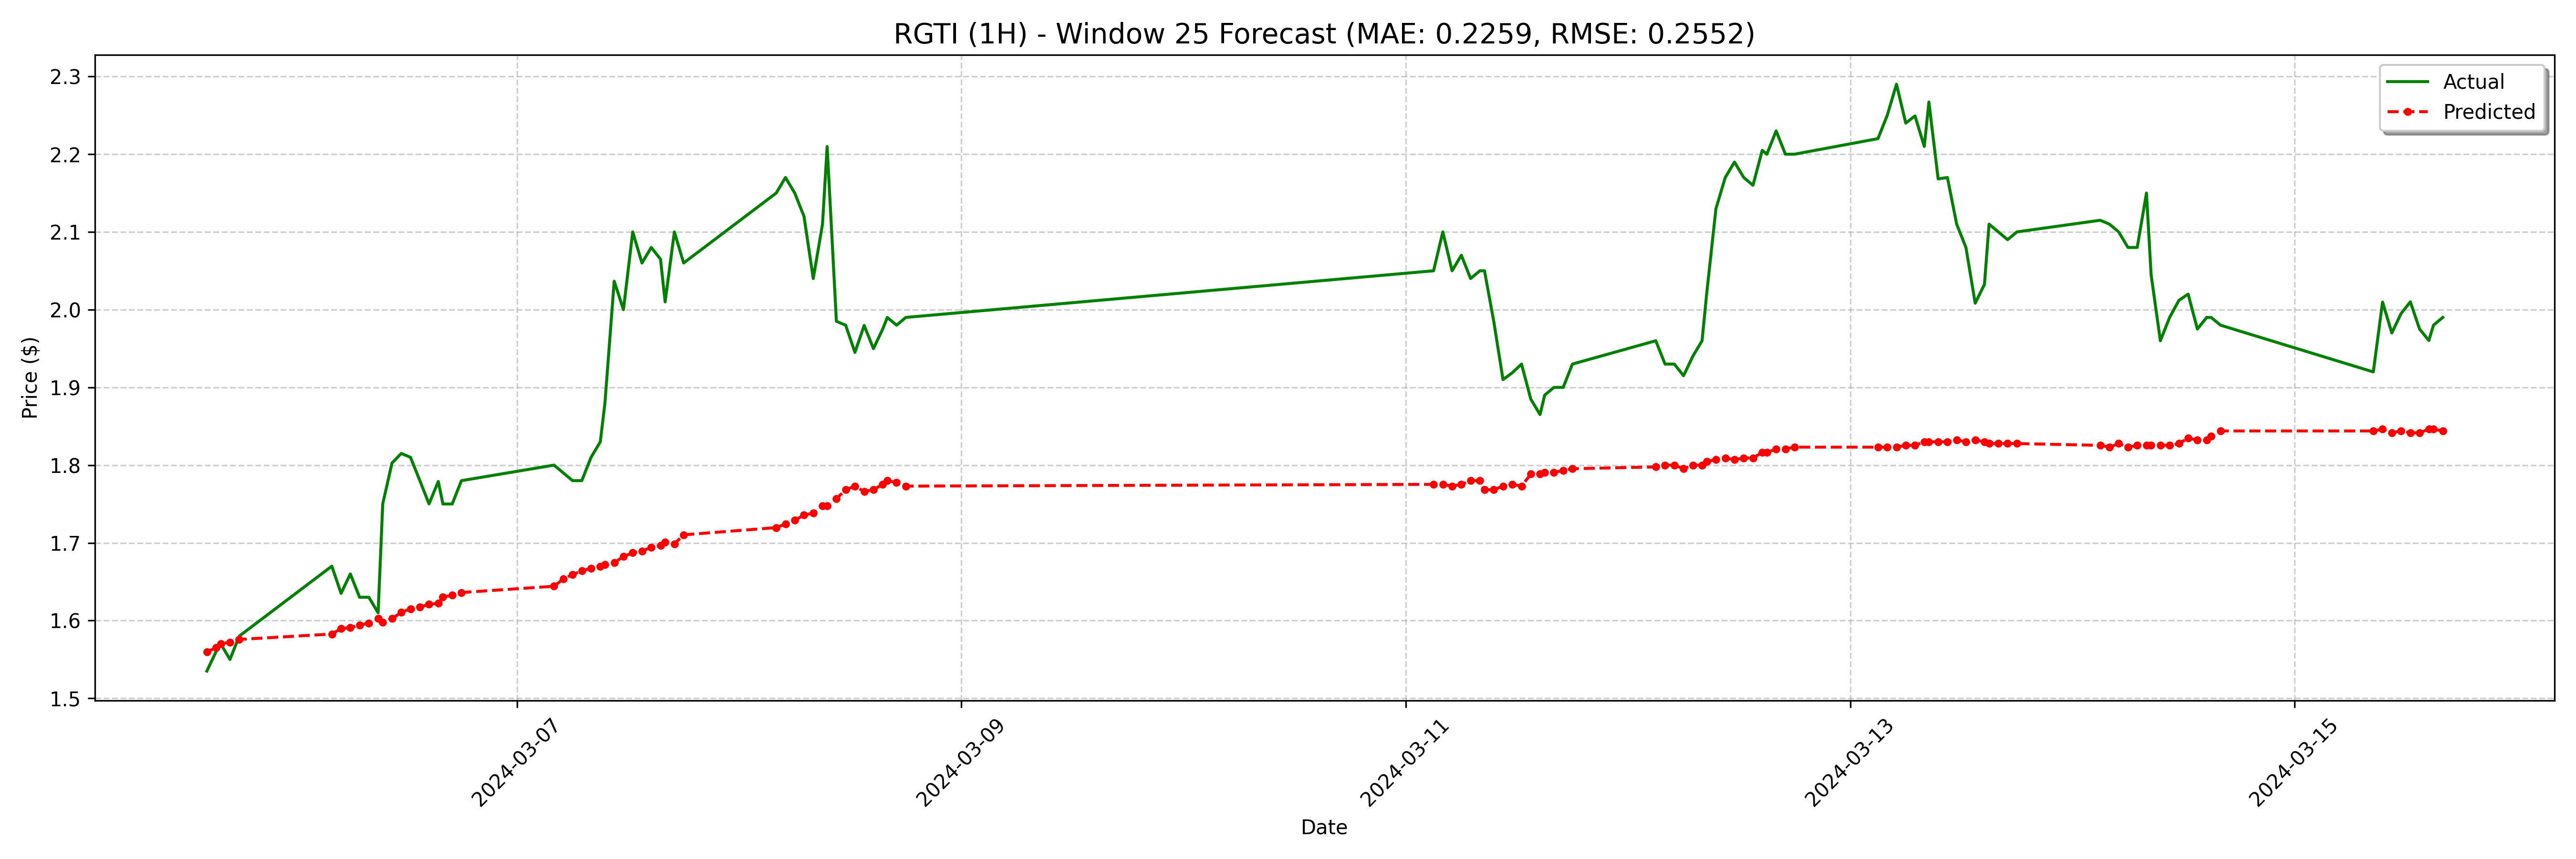

Values plotted in this chart, from the file beside it:
date, actual, forecast
2024-03-05 14:30:00-05:00, 1.535, 1.559
2024-03-05 15:30:00-05:00, 1.56, 1.565
2024-03-05 16:00:00-05:00, 1.57, 1.57
2024-03-05 17:00:00-05:00, 1.55, 1.572
2024-03-05 18:00:00-05:00, 1.58, 1.576
2024-03-06 04:00:00-05:00, 1.67, 1.583
2024-03-06 05:00:00-05:00, 1.635, 1.59
2024-03-06 06:00:00-05:00, 1.66, 1.591
2024-03-06 07:00:00-05:00, 1.63, 1.594
2024-03-06 08:00:00-05:00, 1.63, 1.597
2024-03-06 09:00:00-05:00, 1.61, 1.602
2024-03-06 09:30:00-05:00, 1.75, 1.598
2024-03-06 10:30:00-05:00, 1.803, 1.602
2024-03-06 11:30:00-05:00, 1.815, 1.611
2024-03-06 12:30:00-05:00, 1.81, 1.615
2024-03-06 13:30:00-05:00, 1.78, 1.618
2024-03-06 14:30:00-05:00, 1.75, 1.621
2024-03-06 15:30:00-05:00, 1.779, 1.622
2024-03-06 16:00:00-05:00, 1.75, 1.63
2024-03-06 17:00:00-05:00, 1.75, 1.633
2024-03-06 18:00:00-05:00, 1.78, 1.636
2024-03-07 04:00:00-05:00, 1.8, 1.644
2024-03-07 05:00:00-05:00, 1.79, 1.653
2024-03-07 06:00:00-05:00, 1.78, 1.659
2024-03-07 07:00:00-05:00, 1.78, 1.664
2024-03-07 08:00:00-05:00, 1.81, 1.667
2024-03-07 09:00:00-05:00, 1.83, 1.67
2024-03-07 09:30:00-05:00, 1.88, 1.672
2024-03-07 10:30:00-05:00, 2.037, 1.674
2024-03-07 11:30:00-05:00, 2.0, 1.682
2024-03-07 12:30:00-05:00, 2.1, 1.687
2024-03-07 13:30:00-05:00, 2.06, 1.689
2024-03-07 14:30:00-05:00, 2.08, 1.694
2024-03-07 15:30:00-05:00, 2.065, 1.696
2024-03-07 16:00:00-05:00, 2.01, 1.701
2024-03-07 17:00:00-05:00, 2.1, 1.699
2024-03-07 18:00:00-05:00, 2.06, 1.71
2024-03-08 04:00:00-05:00, 2.15, 1.72
2024-03-08 05:00:00-05:00, 2.17, 1.724
2024-03-08 06:00:00-05:00, 2.15, 1.729
2024-03-08 07:00:00-05:00, 2.12, 1.736
2024-03-08 08:00:00-05:00, 2.04, 1.738
2024-03-08 09:00:00-05:00, 2.11, 1.747
2024-03-08 09:30:00-05:00, 2.21, 1.747
2024-03-08 10:30:00-05:00, 1.985, 1.757
2024-03-08 11:30:00-05:00, 1.98, 1.768
2024-03-08 12:30:00-05:00, 1.945, 1.773
2024-03-08 13:30:00-05:00, 1.98, 1.766
2024-03-08 14:30:00-05:00, 1.95, 1.768
2024-03-08 15:30:00-05:00, 1.975, 1.775
2024-03-08 16:00:00-05:00, 1.99, 1.78
2024-03-08 17:00:00-05:00, 1.98, 1.778
2024-03-08 18:00:00-05:00, 1.99, 1.773
2024-03-11 04:00:00-04:00, 2.05, 1.775
2024-03-11 05:00:00-04:00, 2.1, 1.775
2024-03-11 06:00:00-04:00, 2.05, 1.773
2024-03-11 07:00:00-04:00, 2.07, 1.775
2024-03-11 08:00:00-04:00, 2.04, 1.78
2024-03-11 09:00:00-04:00, 2.05, 1.78
2024-03-11 09:30:00-04:00, 2.05, 1.768
... 68 more rows
